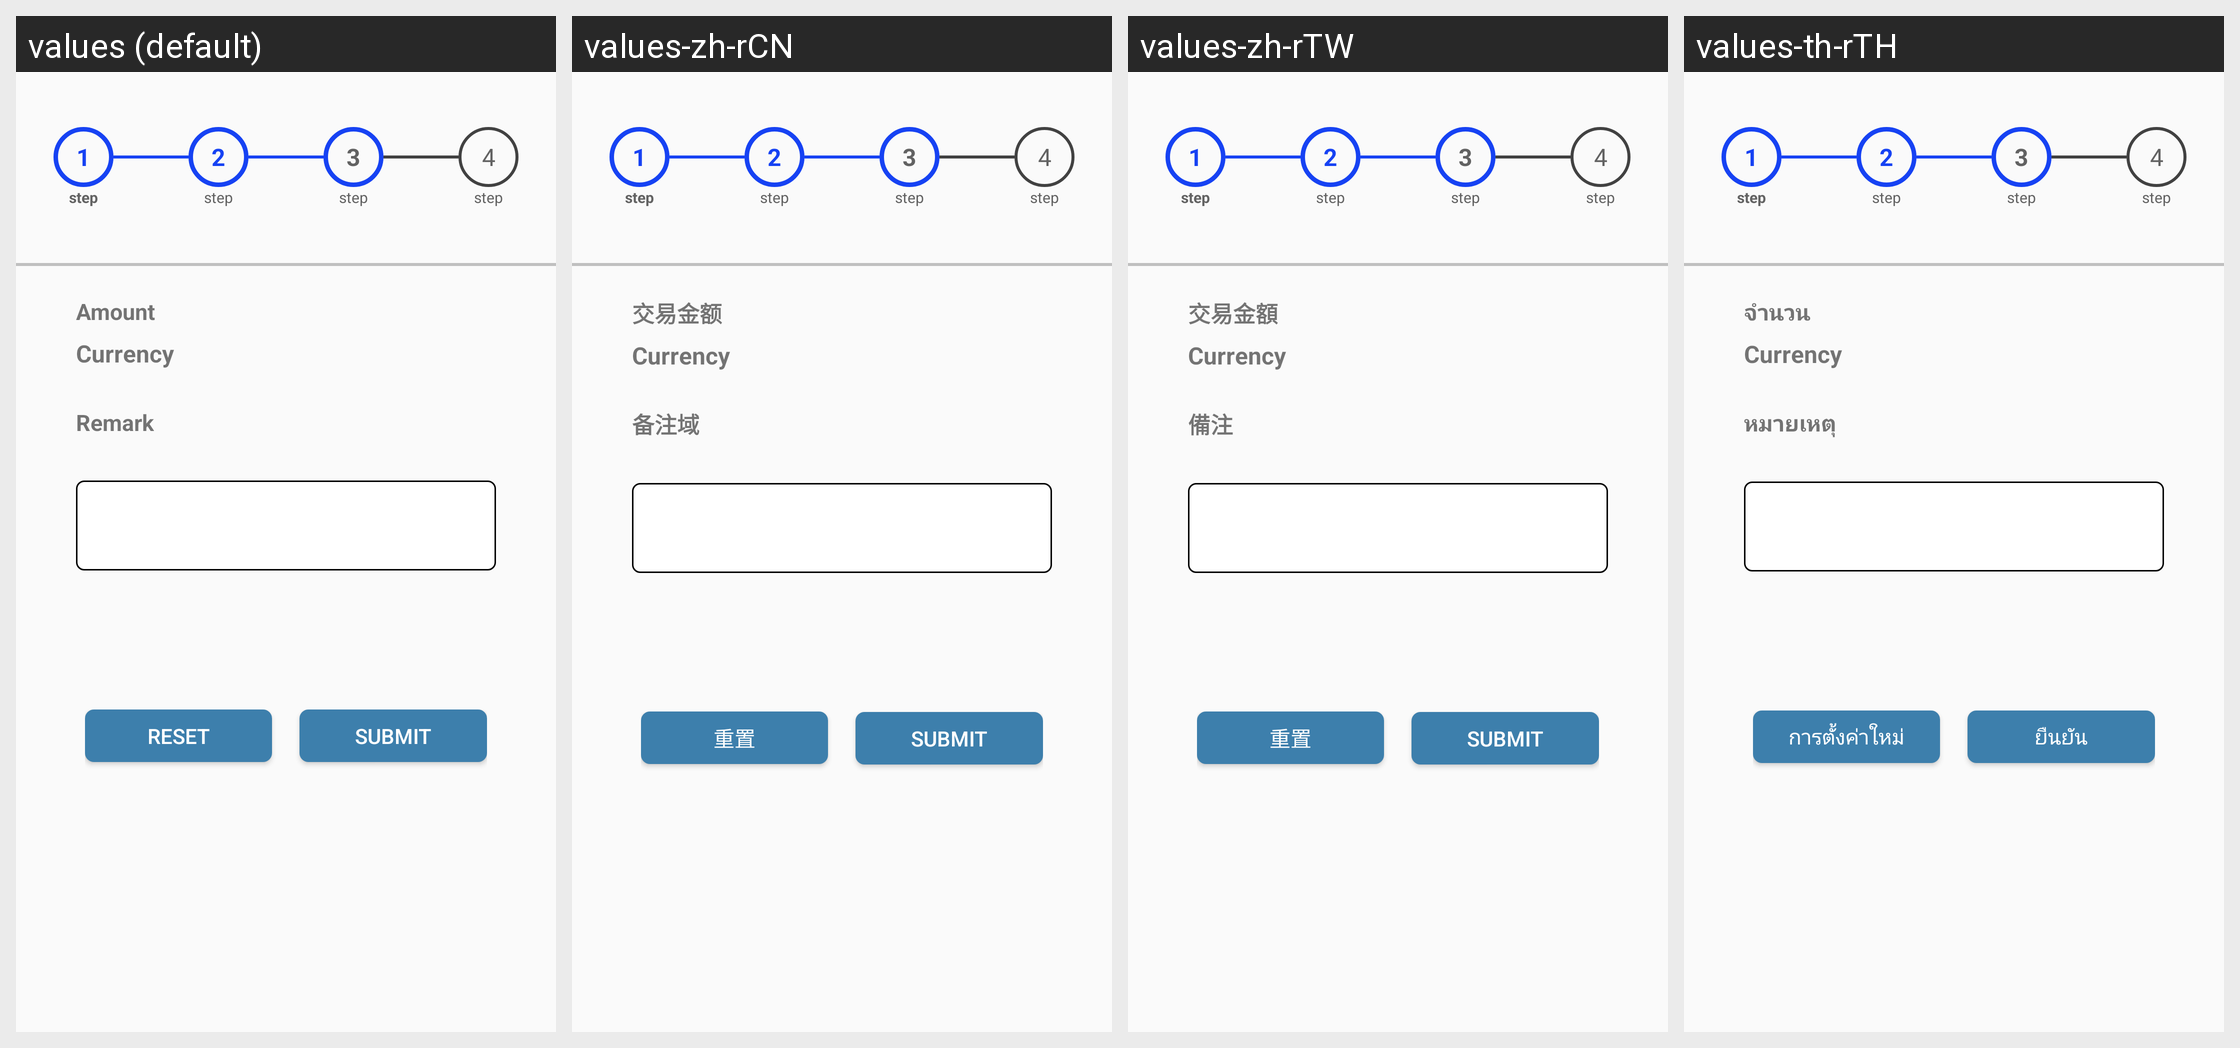

For this localized Android screen grid, give each drawn string resource with its value in every locale shown.
Android screen res/layout/activity_face2_face_payment_details.xml rendered under 4 locales, left to right: values (default), values-zh-rCN, values-zh-rTW, values-th-rTH. Device: Nexus 5 (rendered at 1080×1920; each locale shown at half size, 540×960, under a caption strip naming it); theme AppTheme.
Strings drawn on this screen, with the default value and each locale's value (text and hints the layout hard-codes, and strings that could not be matched under every locale, appear in the picture but are not listed):

amount
  values: Amount
  values-zh-rCN: 交易金额
  values-zh-rTW: 交易金額
  values-th-rTH: จำนวน

remark
  values: Remark
  values-zh-rCN: 备注域
  values-zh-rTW: 備注
  values-th-rTH: หมายเหตุ

reset
  values: RESET
  values-zh-rCN: 重置
  values-zh-rTW: 重置
  values-th-rTH: การตั้งค่าใหม่

submit
  values: Submit
  values-zh-rCN: Submit
  values-zh-rTW: Submit  [not translated; the default value is used]
  values-th-rTH: ยืนยัน
